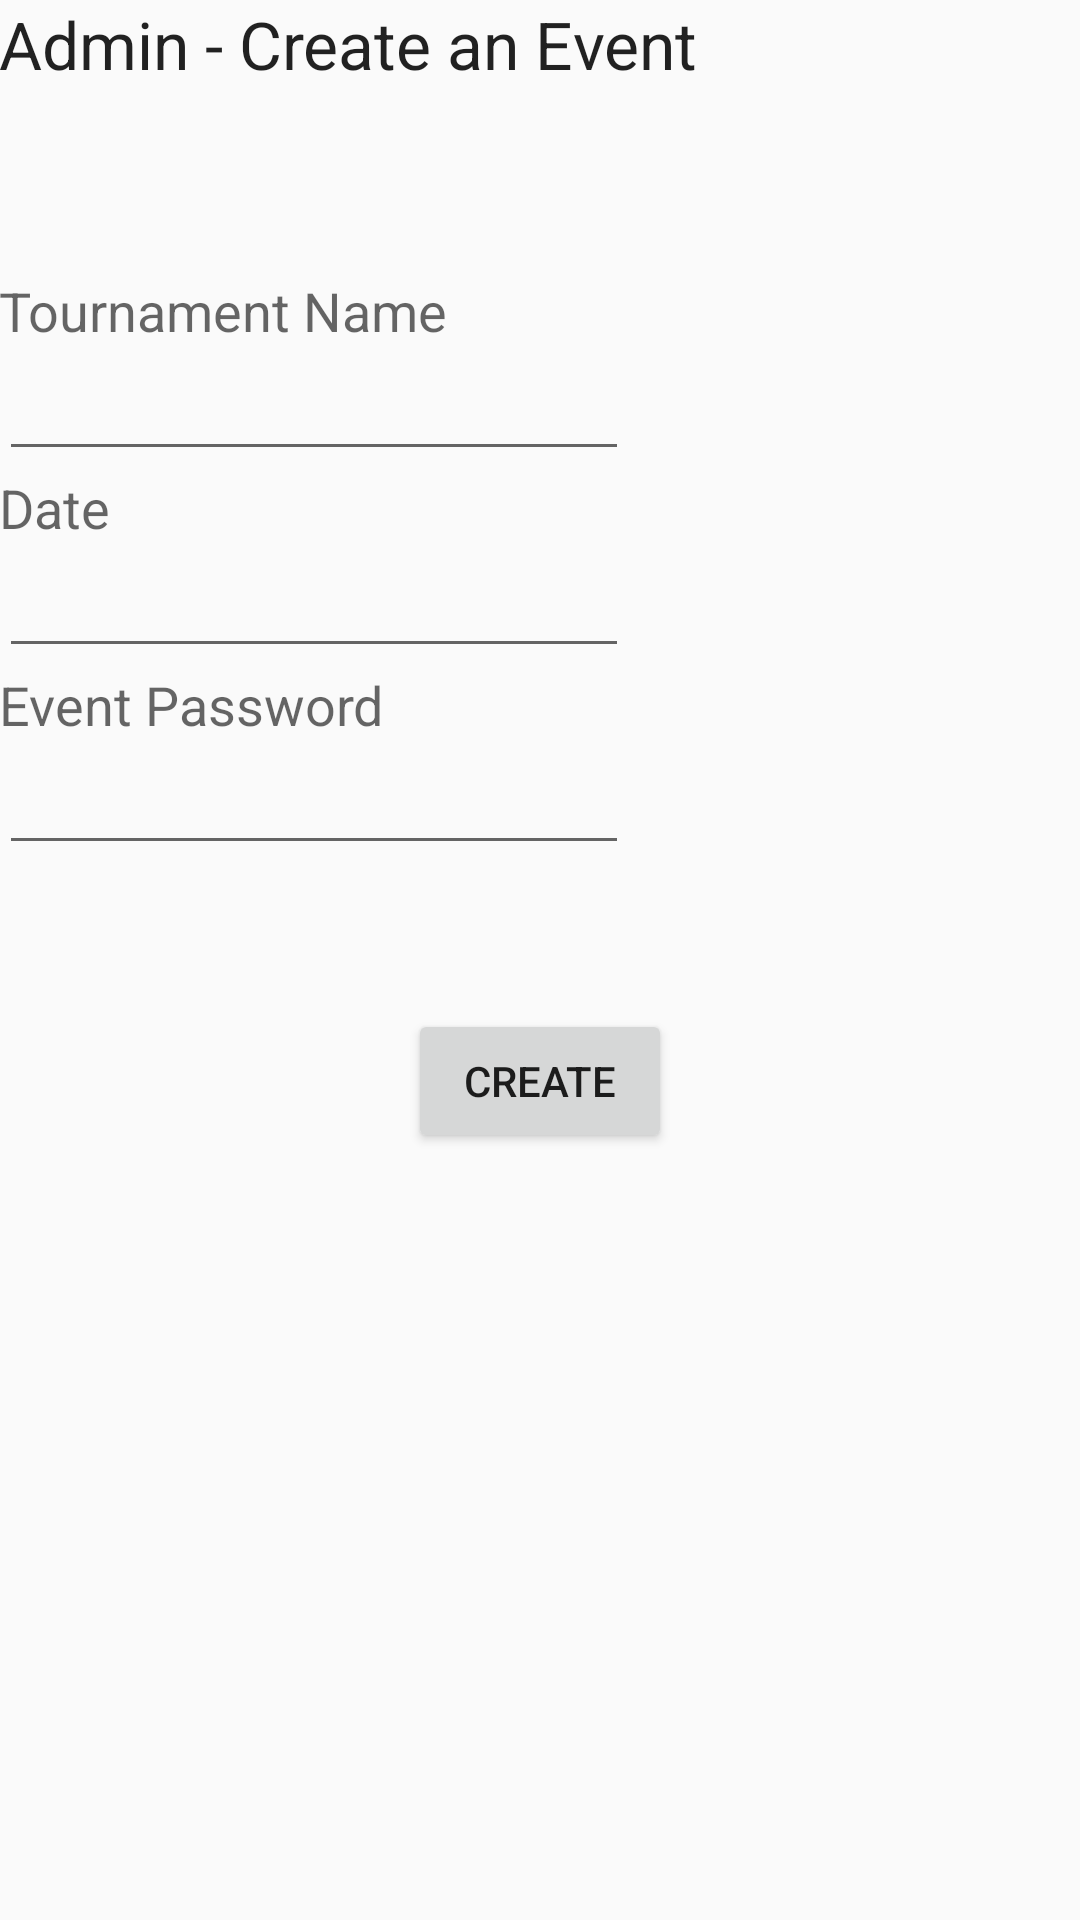

Layout XML and referenced resources for this Android screen:
<!-- AndroidManifest.xml: application theme AppTheme -->
<!-- res/layout/activity_admin.xml -->
<RelativeLayout xmlns:android="http://schemas.android.com/apk/res/android"
    xmlns:tools="http://schemas.android.com/tools" android:layout_width="match_parent"
    android:layout_height="match_parent" android:paddingLeft="@dimen/activity_horizontal_margin"
    android:paddingRight="@dimen/activity_horizontal_margin"
    android:paddingTop="@dimen/activity_vertical_margin"
    android:paddingBottom="@dimen/activity_vertical_margin"
    tools:context="com.example.amy.scoringapp.AdminActivity">

    <TextView
        android:layout_width="wrap_content"
        android:layout_height="wrap_content"
        android:textAppearance="?android:attr/textAppearanceLarge"
        android:text="Admin - Create an Event"
        android:id="@+id/textView11"
        android:layout_alignParentTop="true"
        android:layout_alignParentLeft="true"
        android:layout_alignParentStart="true" />

    <TextView
        android:layout_width="wrap_content"
        android:layout_height="wrap_content"
        android:textAppearance="?android:attr/textAppearanceMedium"
        android:text="Tournament Name"
        android:id="@+id/textView12"
        android:layout_marginTop="62dp"
        android:layout_below="@+id/textView11"
        android:layout_alignParentLeft="true"
        android:layout_alignParentStart="true" />

    <EditText
        android:layout_width="wrap_content"
        android:layout_height="wrap_content"
        android:id="@+id/Tournament"
        android:layout_below="@+id/textView12"
        android:layout_alignParentLeft="true"
        android:layout_alignParentStart="true"
        android:layout_alignRight="@+id/TournDate"
        android:layout_alignEnd="@+id/TournDate" />

    <TextView
        android:layout_width="wrap_content"
        android:layout_height="wrap_content"
        android:textAppearance="?android:attr/textAppearanceMedium"
        android:text="Date"
        android:id="@+id/textView13"
        android:layout_below="@+id/Tournament"
        android:layout_alignParentLeft="true"
        android:layout_alignParentStart="true" />

    <EditText
        android:layout_width="wrap_content"
        android:layout_height="wrap_content"
        android:inputType="date"
        android:ems="10"
        android:id="@+id/TournDate"
        android:layout_below="@+id/textView13"
        android:layout_alignParentLeft="true"
        android:layout_alignParentStart="true" />

    <TextView
        android:layout_width="wrap_content"
        android:layout_height="wrap_content"
        android:textAppearance="?android:attr/textAppearanceMedium"
        android:text="Event Password"
        android:id="@+id/textView14"
        android:layout_below="@+id/TournDate"
        android:layout_alignParentLeft="true"
        android:layout_alignParentStart="true" />

    <EditText
        android:layout_width="wrap_content"
        android:layout_height="wrap_content"
        android:id="@+id/TournPassword"
        android:layout_below="@+id/textView14"
        android:layout_alignParentLeft="true"
        android:layout_alignParentStart="true"
        android:layout_alignRight="@+id/TournDate"
        android:layout_alignEnd="@+id/TournDate" />

    <Button
        android:layout_width="wrap_content"
        android:layout_height="wrap_content"
        android:text="Create"
        android:id="@+id/CreateTournament"
        android:layout_marginTop="48dp"
        android:layout_below="@+id/TournPassword"
        android:layout_centerHorizontal="true" />

</RelativeLayout>
<!-- resources referenced by this layout -->
<resources>
  <style name="AppTheme" parent="Theme.AppCompat.Light.DarkActionBar">
      android:background="@mipmap/hwp.jpg";
  
      </style>
</resources>
